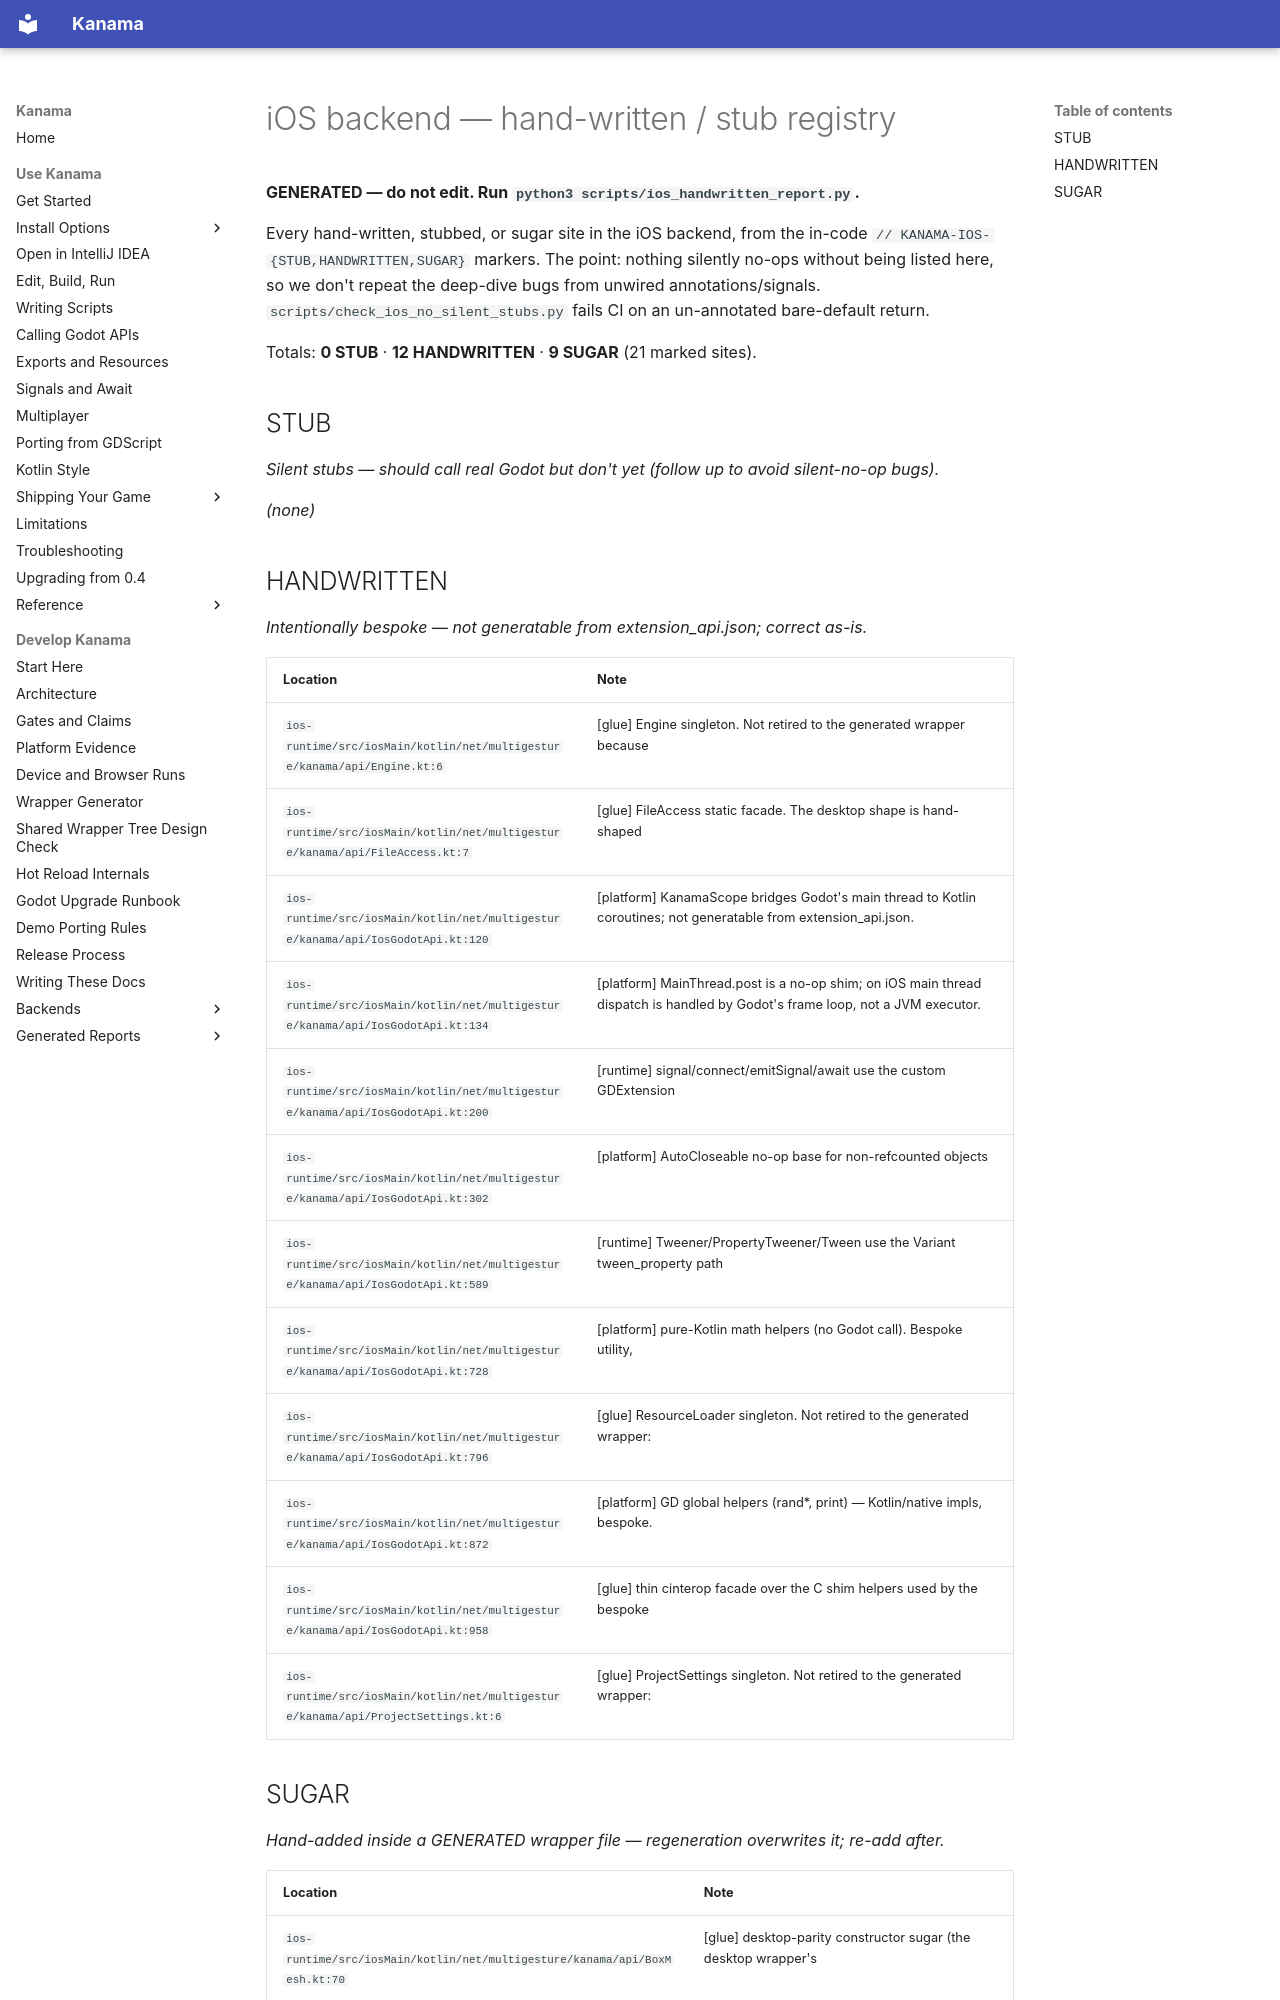

repository: falcon4ever/kanama · page: internals/reference/ios-backend-handwritten/index.html · generator: mkdocs

# iOS backend — hand-written / stub registry

**GENERATED — do not edit. Run `python3 scripts/ios_handwritten_report.py`.**

Every hand-written, stubbed, or sugar site in the iOS backend, from the in-code
`// KANAMA-IOS-{STUB,HANDWRITTEN,SUGAR}` markers. The point: nothing silently no-ops
without being listed here, so we don't repeat the deep-dive bugs from unwired
annotations/signals. `scripts/check_ios_no_silent_stubs.py` fails CI on an
un-annotated bare-default return.

Totals: **0 STUB** · **12 HANDWRITTEN** · **9 SUGAR** (21 marked sites).

## STUB

_Silent stubs — should call real Godot but don't yet (follow up to avoid silent-no-op bugs)._

_(none)_

## HANDWRITTEN

_Intentionally bespoke — not generatable from extension_api.json; correct as-is._

| Location | Note |
|---|---|
| `ios-runtime/src/iosMain/kotlin/net/multigesture/kanama/api/Engine.kt:6` | [glue] Engine singleton. Not retired to the generated wrapper because |
| `ios-runtime/src/iosMain/kotlin/net/multigesture/kanama/api/FileAccess.kt:7` | [glue] FileAccess static facade. The desktop shape is hand-shaped |
| `ios-runtime/src/iosMain/kotlin/net/multigesture/kanama/api/IosGodotApi.kt:120` | [platform] KanamaScope bridges Godot's main thread to Kotlin coroutines; not generatable from extension_api.json. |
| `ios-runtime/src/iosMain/kotlin/net/multigesture/kanama/api/IosGodotApi.kt:134` | [platform] MainThread.post is a no-op shim; on iOS main thread dispatch is handled by Godot's frame loop, not a JVM executor. |
| `ios-runtime/src/iosMain/kotlin/net/multigesture/kanama/api/IosGodotApi.kt:200` | [runtime] signal/connect/emitSignal/await use the custom GDExtension |
| `ios-runtime/src/iosMain/kotlin/net/multigesture/kanama/api/IosGodotApi.kt:302` | [platform] AutoCloseable no-op base for non-refcounted objects |
| `ios-runtime/src/iosMain/kotlin/net/multigesture/kanama/api/IosGodotApi.kt:589` | [runtime] Tweener/PropertyTweener/Tween use the Variant tween_property path |
| `ios-runtime/src/iosMain/kotlin/net/multigesture/kanama/api/IosGodotApi.kt:728` | [platform] pure-Kotlin math helpers (no Godot call). Bespoke utility, |
| `ios-runtime/src/iosMain/kotlin/net/multigesture/kanama/api/IosGodotApi.kt:796` | [glue] ResourceLoader singleton. Not retired to the generated wrapper: |
| `ios-runtime/src/iosMain/kotlin/net/multigesture/kanama/api/IosGodotApi.kt:872` | [platform] GD global helpers (rand*, print) — Kotlin/native impls, bespoke. |
| `ios-runtime/src/iosMain/kotlin/net/multigesture/kanama/api/IosGodotApi.kt:958` | [glue] thin cinterop facade over the C shim helpers used by the bespoke |
| `ios-runtime/src/iosMain/kotlin/net/multigesture/kanama/api/ProjectSettings.kt:6` | [glue] ProjectSettings singleton. Not retired to the generated wrapper: |
